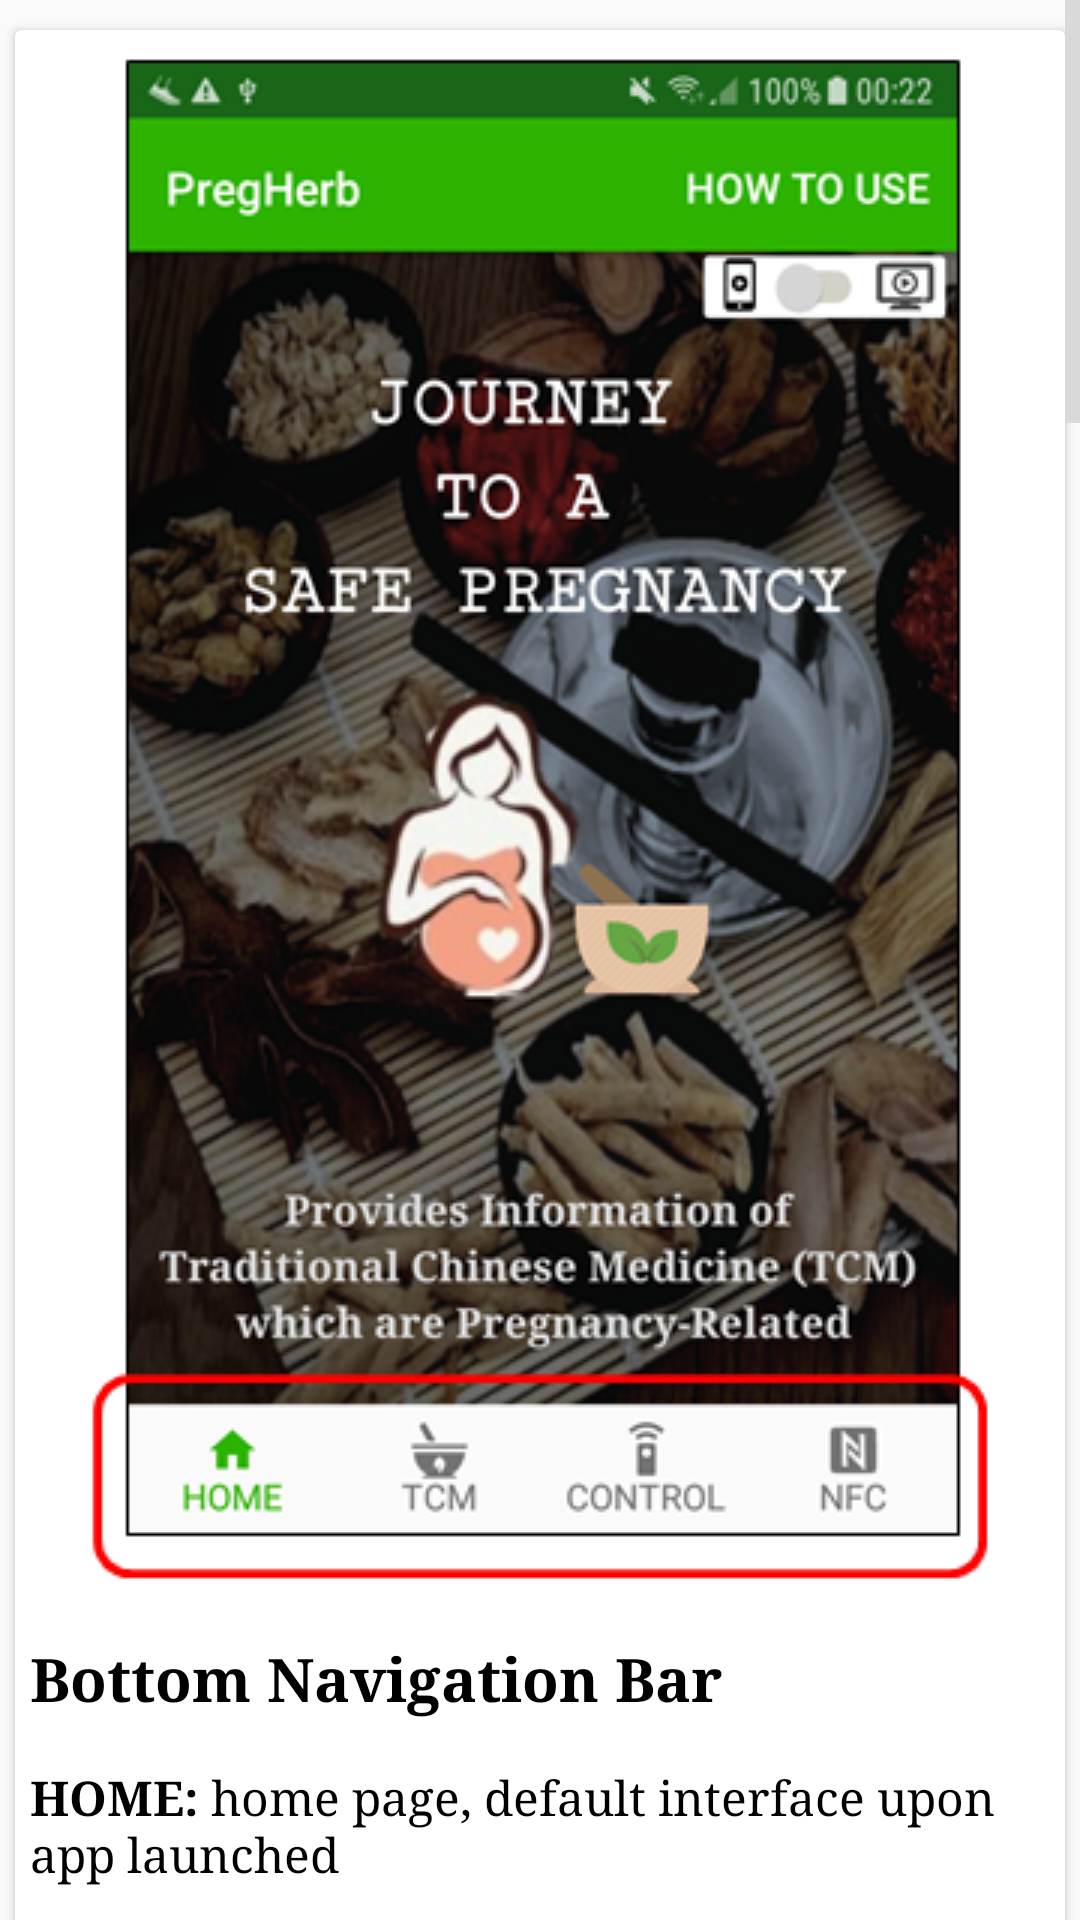

Produce the Android XML layout that renders to this screen, including the resource entries it uses.
<!-- AndroidManifest.xml: application theme AppTheme.NoActionBar -->
<!-- res/layout/fragment_guide.xml -->
<?xml version="1.0" encoding="utf-8"?>

<FrameLayout xmlns:android="http://schemas.android.com/apk/res/android"
    xmlns:tools="http://schemas.android.com/tools"
    android:layout_width="match_parent"
    android:layout_height="match_parent"
    xmlns:app="http://schemas.android.com/apk/res-auto"
    tools:context=".GuideFragment">

    <ScrollView xmlns:android="http://schemas.android.com/apk/res/android"
        android:layout_width="match_parent"
        android:layout_height="match_parent"
        android:scrollbars="vertical"
        android:fadeScrollbars="true"
        android:scrollbarThumbVertical="@color/colorGrey"
        android:scrollbarSize="5dp"
        android:fillViewport="true">

    <RelativeLayout
        android:layout_width="match_parent"
        android:layout_height="wrap_content">

        
        <android.support.v7.widget.CardView
            android:id="@+id/cardBottomNavi"
            android:padding="1dp"
            android:layout_width="match_parent"
            android:layout_height="wrap_content"
            android:layout_marginTop="10dp"
            android:layout_marginLeft="5dp"
            android:layout_marginRight="5dp"
            android:layout_marginBottom="5dp"
            android:background="@color/paddingNormal">

            <RelativeLayout
                android:layout_width="match_parent"
                android:layout_height="match_parent">

                <ImageView
                    android:id="@+id/imageViewTut1"
                    android:layout_width="wrap_content"
                    android:layout_height="wrap_content"
                    android:src="@drawable/tut1"
                    android:layout_centerHorizontal="true"/>

                <TextView
                    android:id="@+id/textViewTitle1"
                    android:padding="5dp"
                    android:layout_width="wrap_content"
                    android:layout_height="wrap_content"
                    app:fontFamily="serif"
                    android:textColor="@color/black"
                    android:textSize="20sp"
                    android:textStyle="bold"
                    android:text="@string/title1"
                    android:layout_below="@+id/imageViewTut1"
                    android:layout_marginTop="10dp"/>

                <TextView
                    android:id="@+id/textViewTut1"
                    android:padding="5dp"
                    android:layout_width="wrap_content"
                    android:layout_height="wrap_content"
                    app:fontFamily="serif"
                    android:textColor="@color/black"
                    android:textSize="16sp"
                    android:text="@string/tut1"
                    android:layout_below="@+id/textViewTitle1"
                    android:layout_marginTop="5dp"/>
            </RelativeLayout>
        </android.support.v7.widget.CardView>

        
        <android.support.v7.widget.CardView
            android:id="@+id/cardMode"
            android:padding="1dp"
            android:layout_width="match_parent"
            android:layout_height="wrap_content"
            android:layout_marginTop="5dp"
            android:layout_marginLeft="5dp"
            android:layout_marginRight="5dp"
            android:layout_marginBottom="5dp"
            android:layout_below="@+id/cardBottomNavi"
            android:background="@color/paddingNormal">

            <RelativeLayout
                android:layout_width="match_parent"
                android:layout_height="match_parent">

                <ImageView
                    android:id="@+id/imageViewTut4"
                    android:layout_width="wrap_content"
                    android:layout_height="wrap_content"
                    android:src="@drawable/tut4"
                    android:layout_centerHorizontal="true"/>

                <TextView
                    android:id="@+id/textViewTitle4"
                    android:padding="5dp"
                    android:layout_width="wrap_content"
                    android:layout_height="wrap_content"
                    app:fontFamily="serif"
                    android:textColor="@color/black"
                    android:textSize="20sp"
                    android:textStyle="bold"
                    android:text="@string/title4"
                    android:layout_below="@+id/imageViewTut4"
                    android:layout_marginTop="10dp"/>

                <TextView
                    android:id="@+id/textViewTut4"
                    android:padding="5dp"
                    android:layout_width="wrap_content"
                    android:layout_height="wrap_content"
                    app:fontFamily="serif"
                    android:textColor="@color/black"
                    android:textSize="16sp"
                    android:text="@string/tut4"
                    android:layout_below="@+id/textViewTitle4"
                    android:layout_marginTop="5dp"/>
            </RelativeLayout>
        </android.support.v7.widget.CardView>

        
        <android.support.v7.widget.CardView
            android:id="@+id/cardNfc"
            android:padding="1dp"
            android:layout_width="match_parent"
            android:layout_height="wrap_content"
            android:layout_marginTop="5dp"
            android:layout_marginLeft="5dp"
            android:layout_marginRight="5dp"
            android:layout_marginBottom="5dp"
            android:layout_below="@+id/cardMode"
            android:background="@color/paddingNormal">

            <RelativeLayout
                android:layout_width="match_parent"
                android:layout_height="match_parent">


                <ImageView
                    android:id="@+id/imageViewTut2"
                    android:layout_width="wrap_content"
                    android:layout_height="wrap_content"
                    android:layout_marginTop="10dp"
                    android:src="@drawable/nfcphone"
                    android:layout_centerHorizontal="true"/>

                <TextView
                    android:id="@+id/textViewTitle2"
                    android:padding="5dp"
                    android:layout_width="wrap_content"
                    android:layout_height="wrap_content"
                    app:fontFamily="serif"
                    android:textColor="@color/black"
                    android:textSize="20sp"
                    android:textStyle="bold"
                    android:text="@string/title2"
                    android:layout_below="@+id/imageViewTut2"
                    android:layout_marginTop="10dp"/>

                <TextView
                    android:id="@+id/textViewTut2"
                    android:padding="5dp"
                    android:layout_width="wrap_content"
                    android:layout_height="wrap_content"
                    app:fontFamily="serif"
                    android:textColor="@color/black"
                    android:textSize="16sp"
                    android:text="@string/tut2"
                    android:layout_below="@+id/textViewTitle2"
                    android:layout_marginTop="5dp"/>
            </RelativeLayout>
            </android.support.v7.widget.CardView>

        
        <android.support.v7.widget.CardView
            android:id="@+id/cardBle"
            android:padding="1dp"
            android:layout_width="match_parent"
            android:layout_height="wrap_content"
            android:layout_marginLeft="5dp"
            android:layout_marginRight="5dp"
            android:layout_marginBottom="5dp"
            android:layout_below="@+id/cardNfc"
            android:background="@color/paddingNormal">

            <RelativeLayout
                android:layout_width="match_parent"
                android:layout_height="match_parent">

                <ImageView
                    android:id="@+id/imageViewTut3"
                    android:layout_width="wrap_content"
                    android:layout_height="wrap_content"
                    android:src="@drawable/tut3"
                    android:layout_centerHorizontal="true"/>

                <TextView
                    android:id="@+id/textViewTitle3"
                    android:padding="5dp"
                    android:layout_width="wrap_content"
                    android:layout_height="wrap_content"
                    app:fontFamily="serif"
                    android:textColor="@color/black"
                    android:textSize="20sp"
                    android:textStyle="bold"
                    android:text="@string/title3"
                    android:layout_below="@+id/imageViewTut3"/>

                <TextView
                    android:id="@+id/textViewTut3"
                    android:padding="5dp"
                    android:layout_width="wrap_content"
                    android:layout_height="wrap_content"
                    app:fontFamily="serif"
                    android:textColor="@color/black"
                    android:textSize="16sp"
                    android:text="@string/tut3"
                    android:layout_below="@+id/textViewTitle3"
                    android:layout_marginTop="5dp"/>
            </RelativeLayout>
        </android.support.v7.widget.CardView>
        </RelativeLayout>
    </ScrollView>
</FrameLayout>
<!-- resources referenced by this layout -->
<resources>
  <color name="black">#000000</color>
  <color name="colorGrey">#d9d9d9</color>
  <color name="paddingNormal">#e6ffe6</color>
  <!-- drawable nfcphone: png bitmap (drawable, 27968 bytes) -->
  <!-- drawable tut1: png bitmap (drawable, 273717 bytes) -->
  <!-- drawable tut3: png bitmap (drawable, 391000 bytes) -->
  <!-- drawable tut4: png bitmap (drawable, 274329 bytes) -->
  <string name="title1">Bottom Navigation Bar</string>
  <string name="title2">NFC</string>
  <string name="title3">BLE Remote Control</string>
  <string name="title4">Video Watching Mode</string>
  <string name="tut1">
           <b>HOME:</b> home page, default interface upon app launched
          \n\n
          <b>TCM :</b> page with a list of traditional chinese medicine (TCM)
          \n\n
          <b>CONTROL:</b> page which allows remote control of TCM video playing on external screen
          \n\n
          <b>NFC:</b> shortcut to the "NFC and Payment Settings" of smartphone
          \n\n
          <b>*</b> The selected tab on the bottom navigation bar will be GREEN in colour.
      </string>
  <string name="tut2">
           Used to play/ control TCM video on the external screen in TCM interactive booths in maternal clinics with such system
          \n\n
          To use this functionality:
          \n1. enable NFC on smartphone
          \n2. tap the respective NFC tag on the smartphone
          \n\n
          <b>*</b> usually a sound will be generated when the compatible NFC tag is detected
      </string>
  <string name="tut3">
           Used to play a specific TCM video or to control currently playing videos
          \n\n
          To use this functionality:
          \n1. enable Bluetooth on smartphone (at least <b>Bluetooth 4.0</b>)
          \n2. enable external display mode in PregHerb
          \n3. wait for "Connected" to appear at bottom of screen
          \n4. watch a TCM video on the external screen using NFC on smartphone/ from the app interface/ using remote control tab in Bottom Navigation Bar
          \n\n
          <b>*</b> can only be used within short distance to TCM interactive booth in maternal clinics with such system
      </string>
  <string name="tut4">
          Swipe <b>left</b> to play TCM videos on smartphone,
          \nswipe <b>right</b> to play on external screen in TCM interactive booth in maternal clinics with such system
      </string>
  <style name="AppTheme.NoActionBar">
          <item name="windowActionBar">false</item>
          <item name="windowNoTitle">true</item>
      </style>
</resources>
